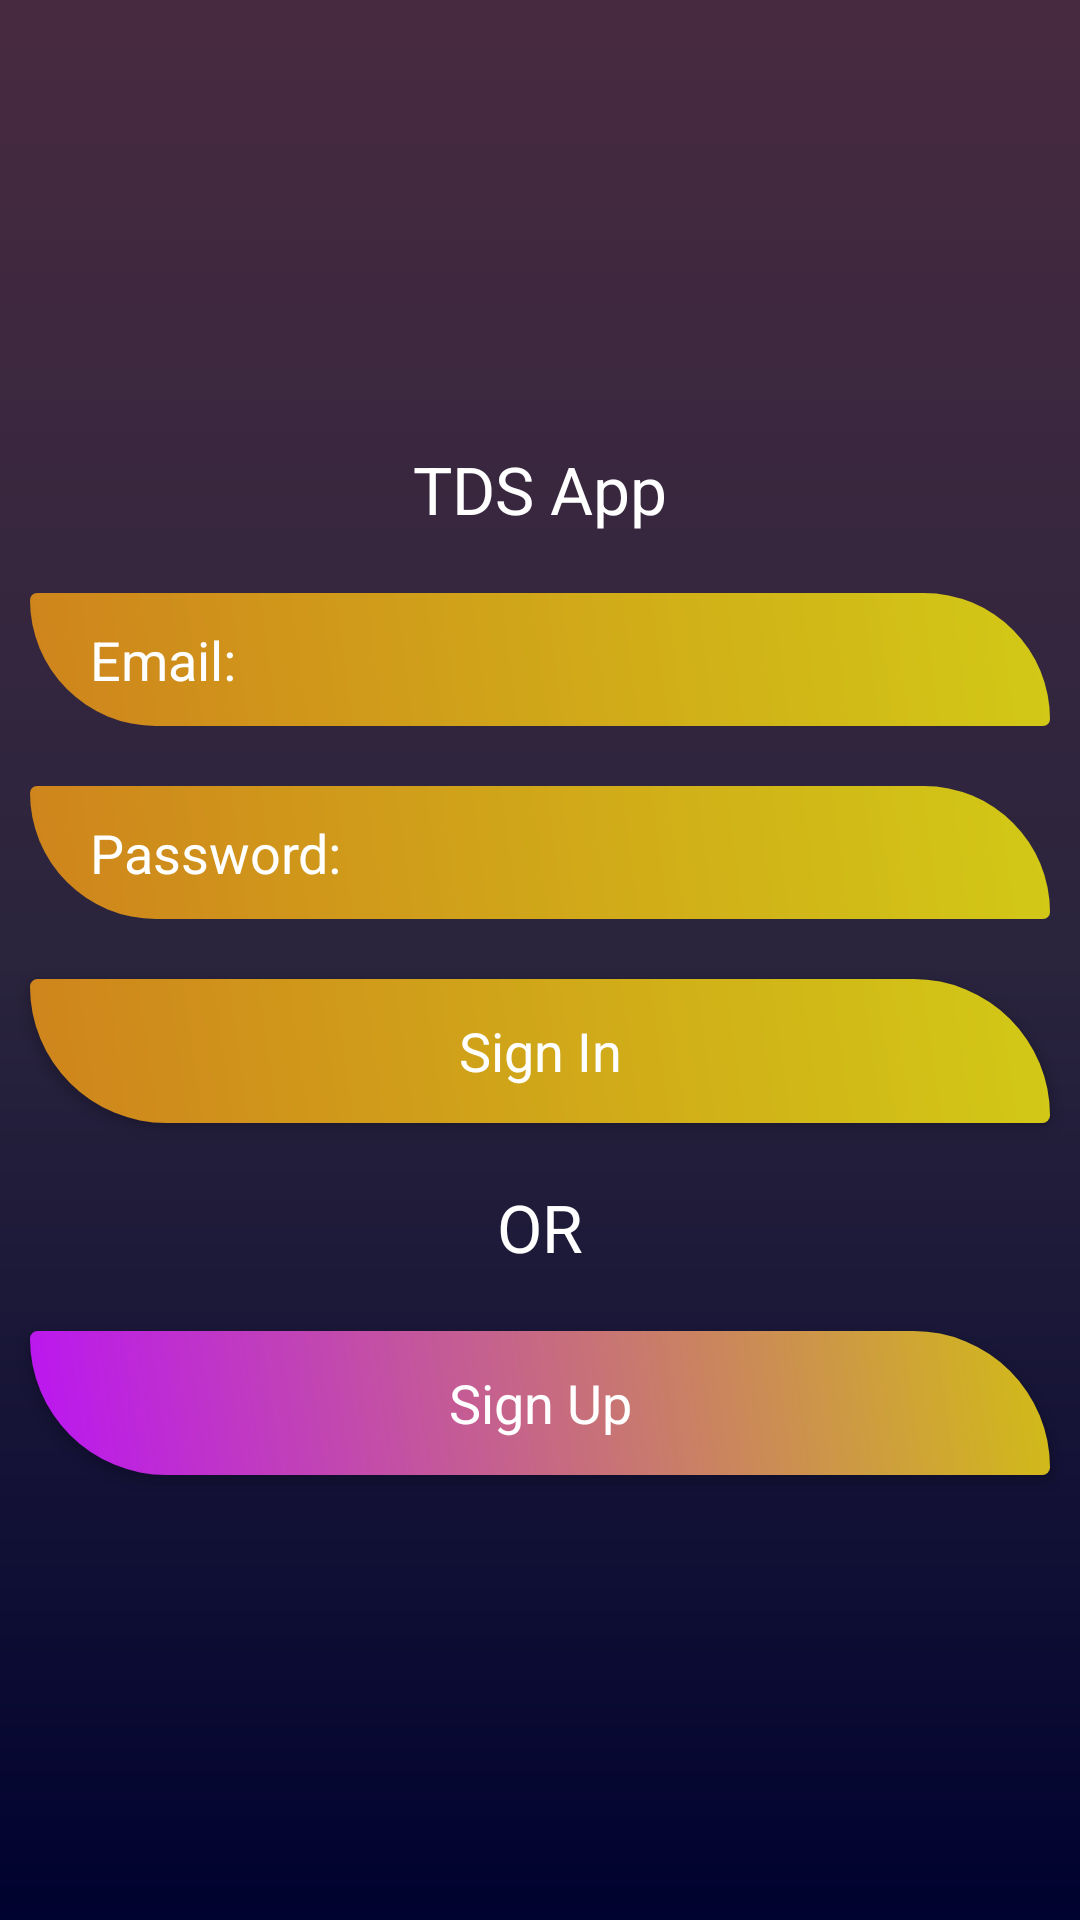

This screen was rendered from an Android layout file. Write that file and the resources it references.
<!-- AndroidManifest.xml: application theme AppTheme -->
<!-- res/layout/activity_main.xml -->
<?xml version="1.0" encoding="utf-8"?>
<LinearLayout xmlns:android="http://schemas.android.com/apk/res/android"
    xmlns:tools="http://schemas.android.com/tools"
    android:layout_width="match_parent"
    android:layout_height="match_parent"
    android:orientation="vertical"
    android:background="@drawable/backdesign"
    android:gravity="center"
    tools:context=".MainActivity">

    <LinearLayout
        android:layout_width="match_parent"
        android:layout_height="wrap_content"
        android:orientation="vertical">
        <TextView
            android:layout_width="match_parent"
            android:layout_height="wrap_content"
            android:text="TDS App"
            android:layout_margin="10dp"
            android:gravity="center"
            android:textColor="@android:color/white"
            android:textAppearance="?android:textAppearanceLarge"/>

        <EditText
            android:layout_width="match_parent"
            android:layout_height="wrap_content"
            android:layout_margin="10dp"
            android:background="@drawable/btndesign"
            android:paddingTop="10dp"
            android:paddingBottom="10dp"
            android:paddingRight="20dp"
            android:paddingLeft="20dp"
            android:hint="Email:"
            android:inputType="textEmailAddress"
            android:textColorHint="@android:color/white"
            android:id="@+id/email_login"
            />

        <EditText
            android:layout_width="match_parent"
            android:layout_height="wrap_content"
            android:layout_margin="10dp"
            android:background="@drawable/btndesign"
            android:paddingTop="10dp"
            android:paddingBottom="10dp"
            android:paddingRight="20dp"
            android:paddingLeft="20dp"
            android:hint="Password:"
            android:inputType="textPassword"
            android:textColorHint="@android:color/white"
            android:id="@+id/password_login"
            />
        
        <Button
            android:layout_width="match_parent"
            android:layout_height="wrap_content"
            android:layout_margin="10dp"
            android:text="Sign In"
            android:id="@+id/btnsignin"
            android:textColor="@android:color/white"
            android:background="@drawable/btndesign"
            android:textAppearance="?android:textAppearanceMedium"/>

        <TextView
            android:layout_width="match_parent"
            android:layout_height="wrap_content"
            android:layout_margin="10dp"
            android:gravity="center"
            android:text="OR"
            android:textColor="@android:color/white"
            android:textAppearance="?android:textAppearanceLarge"/>

        <Button
            android:layout_width="match_parent"
            android:layout_height="wrap_content"
            android:layout_margin="10dp"
            android:text="Sign Up"
            android:id="@+id/btnsignup"
            android:textColor="@android:color/white"
            android:background="@drawable/signupbutton"
            android:textAppearance="?android:textAppearanceMedium"/>
    </LinearLayout>

</LinearLayout>
<!-- resources referenced by this layout -->
<resources>
  <!-- drawable backdesign (drawable) -->
  <?xml version="1.0" encoding="utf-8"?>
  <shape xmlns:android="http://schemas.android.com/apk/res/android">
  
      <gradient
          android:angle="270"
          android:endColor="#00022F"
          android:centerColor="#2A243D"
          android:startColor="#482A40"
          />
  
  </shape>
  <!-- drawable btndesign (drawable) -->
  <?xml version="1.0" encoding="utf-8"?>
  <shape xmlns:android="http://schemas.android.com/apk/res/android">
      <gradient android:angle="45"
          android:startColor="#cf841c"
          android:endColor="#d2c916"/>
  
      <corners android:bottomLeftRadius="180dp"
          android:bottomRightRadius="10dp"
          android:topLeftRadius="10dp"
          android:topRightRadius="180dp"
          />
  
  </shape>
  <!-- drawable signupbutton (drawable) -->
  <?xml version="1.0" encoding="utf-8"?>
  <shape xmlns:android="http://schemas.android.com/apk/res/android">
      <gradient android:angle="45"
          android:startColor="#bb15f2"
          android:endColor="#d2bc16"/>
  
      <corners android:bottomLeftRadius="180dp"
          android:bottomRightRadius="10dp"
          android:topLeftRadius="10dp"
          android:topRightRadius="180dp"
          />
  
  </shape>
  <style name="AppTheme" parent="Theme.AppCompat.Light.NoActionBar">
          
          <item name="colorPrimary">@color/colorPrimary</item>
          <item name="colorPrimaryDark">@color/colorPrimaryDark</item>
          <item name="colorAccent">@color/colorAccent</item>
          <item name="toolbarStyle">@style/CustomToolBarStyle</item>
      </style>
  <color name="colorPrimary">#020202</color>
  <color name="colorPrimaryDark">#030303</color>
  <color name="colorAccent">#030303</color>
  <style name="CustomToolBarStyle" parent="@style/Widget.AppCompat.Toolbar">
          <item name="titleTextColor">@color/colorPrimaryDark</item>
      </style>
</resources>
